Run: headless pygame with SDL's dummy video driver; simulated clock (each Clock.tick advances the game by its frame time, no real sleeping); random seed 0; keys injected as events and as key.get_pressed() state; no mouse input.
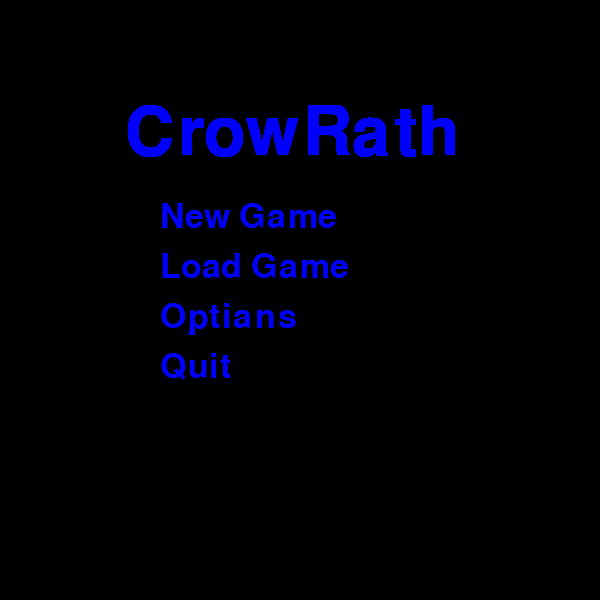
Frame 1 of 4 · flips 1–60 · no input
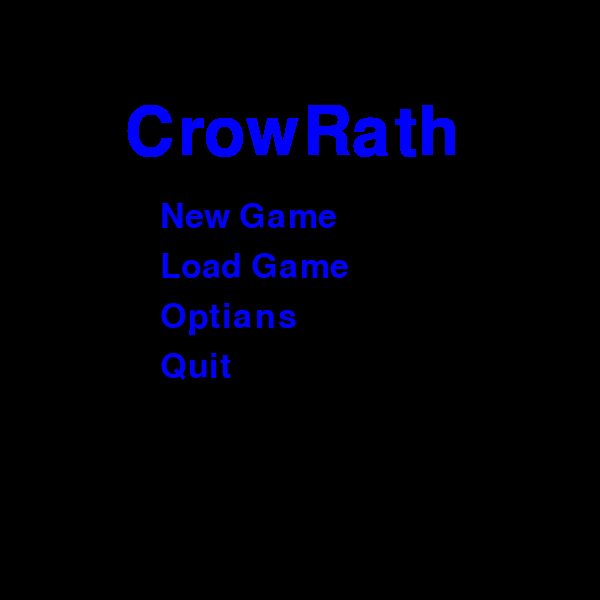
Frame 2 of 4 · flips 61–180 · tapped SPACE, RETURN · held RIGHT (→), D
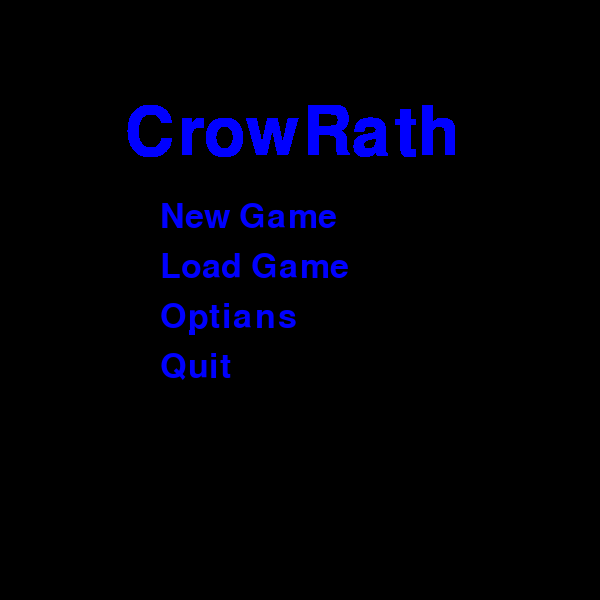
Frame 3 of 4 · flips 181–300 · held DOWN (↓), S
Frame 4 of 4 · flips 301–420 · held LEFT (←), A, UP (↑), W · screen unchanged from frame 3, image omitted

The pygame program that drew these frames:

import pygame , sys
from pygame.locals import *

#pygame initlize
pygame.init()

#color varbles
white = (255,255,255)
black = (0,0,0)
red   = (255,0,0)
green = (0,255,0)
blue  = (0,0,255)

#screen varbles
screen_hieght = 600
screen_with = 600
TP = 'Trajan Pro'
font1 = pygame.font.SysFont(None,50)
font2 = pygame.font.SysFont(None,100)
#click = #what ever the first mouse button is 

#screen setup
screen = pygame.display.set_mode((screen_with,screen_hieght),0,32)
pygame.display.set_caption('CrowRath')

def new_Game_Button():
        #if 160<click<340 and 200<click<230:
        ##pygame.draw.rect(screen,blue,(160,200,180,30),0)
        #else:
        pygame.draw.rect(screen,black,(160,200,180,30),0)
        
def load_Game_Button():
        #if 160<click<340 and 250<click<280:
        ##pygame.draw.rect(screen,blue,(160,200,180,30),0)
        #else:
        pygame.draw.rect(screen,black,(160,250,190,30),0)
def options_Button():
        #if 160<click<340 and 300<click<330:
        ##pygame.draw.rect(screen,blue,(160,200,180,30),0)
        #else:
        pygame.draw.rect(screen,black,(160,300,140,30),0)
def quit_Button():
        #if 160<click<340 and 300<click<330:
        ##pygame.draw.rect(screen,blue,(160,200,180,30),0)
        #else:
        pygame.draw.rect(screen,black,(160,350,80,30),0)
        
def menuWords_to_screen(msg1,msg2,msg3,msg4,msg5,color):
        #CrowRath
        screen_Txt = font2.render(msg4,True,color)
        screen.blit(screen_Txt,(125,100))
        # New Game    
        screen_Txt = font1.render(msg1,True,color)
        screen.blit(screen_Txt,(160,200))
        # Load Game
        screen_Txt = font1.render(msg2,True,color)
        screen.blit(screen_Txt,(160,250))
        # optians
        screen_Txt = font1.render(msg3,True,color)
        screen.blit(screen_Txt,(160,300))
        #Quit
        screen_Txt = font1.render(msg5,True,color)
        screen.blit(screen_Txt,(160,350))
        
while True:
        new_Game_Button()
        load_Game_Button()
        options_Button()
        quit_Button()
        menuWords_to_screen('New Game','Load Game','Optians','CrowRath','Quit',blue)
        for event in pygame.event.get():
                if event.type == QUIT:   
                    pygame.quit()
                    sys.exit()
        
        pygame.display.update()
